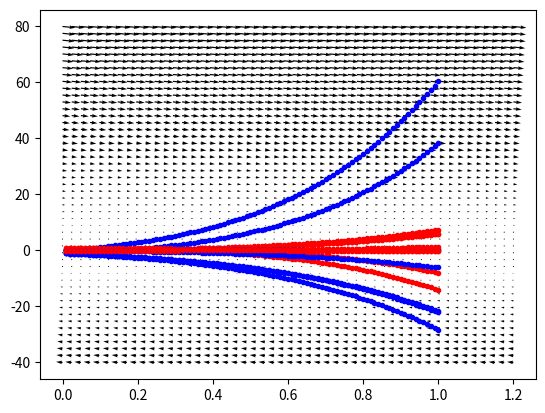

Reproduce this figure in Python.

import matplotlib.pyplot as plt
import numpy as np

def integrate(x,y):
	t=0
	dt=.01
	while t<1:
		dxdt=5*x+10*y
		dydt=-x-y
		x+=dxdt*dt
		y+=dydt*dt
		t+=dt

		plt.plot(t,x,'b.-')
		plt.plot(t,y,'r.-')
	
z=np.arange(-1,1)
d=np.arange(-1,1)
for i in range(-1,1):
	integrate(i,.001)
	integrate(i,.01)
	integrate(i,1)
	integrate(i,-.1)

b=np.linspace(0,1.2)
c=np.linspace(-40,80)

W,Z=np.meshgrid(b,c)
xdot=5*W+10*Z
ydot=-1*W-1*Z


plt.quiver(W,Z,xdot,ydot,color='Black',units='xy')

plt.show()

